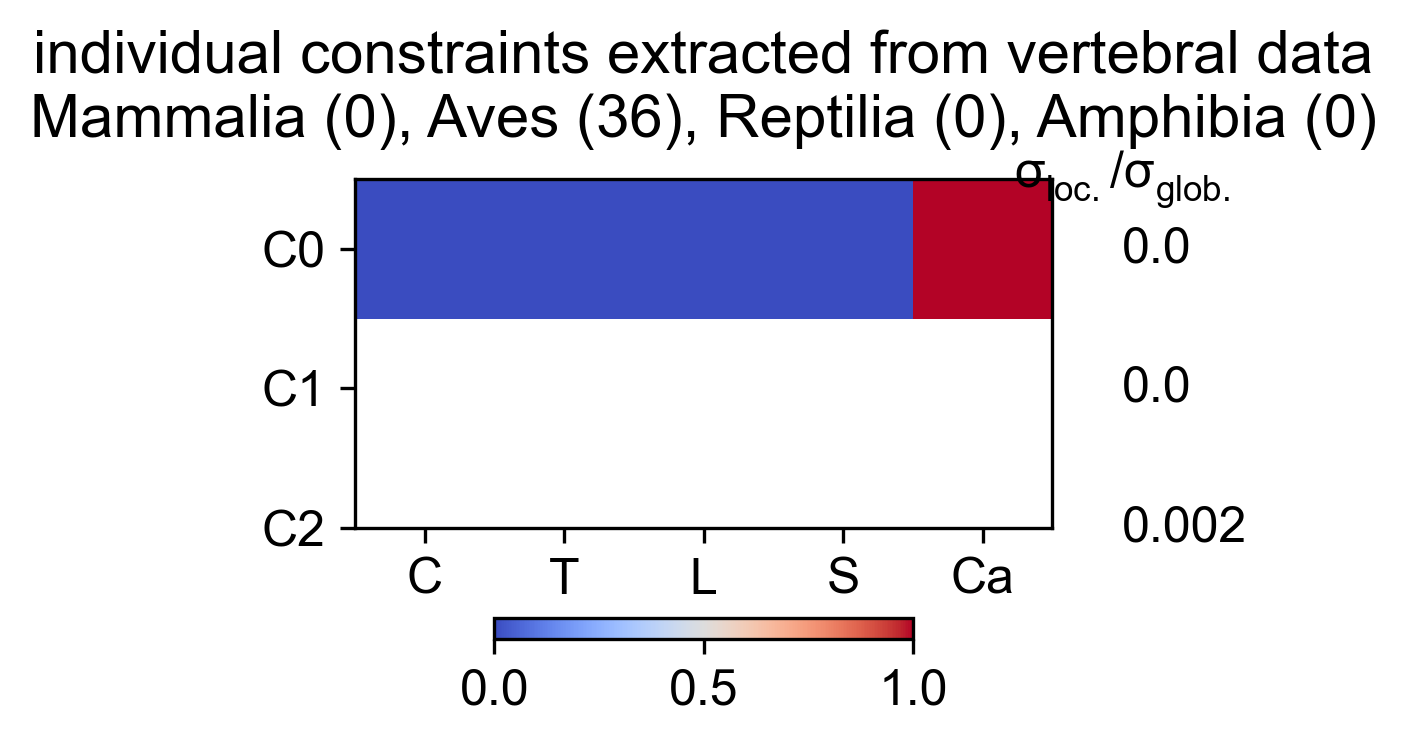

The file beside this chart, header and first rows:
Cervical, Thoracic, Lumbar, Sacral, Caudal, varianceRatio
0, 1, 0, 0, 0, 0.0001405
0, 0, 1, 0, 0, 0
0, 0, 0, 0, 1, 0.002472
